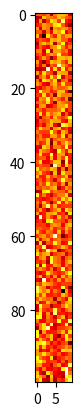

Source code (Python):
# Import Dependencies
import random
import os
import matplotlib as mpl
if os.environ.get('DISPLAY','') == '':
    print('no display found. Using non-interactive Agg backend')
    mpl.use('Agg')
import matplotlib.pyplot as plt
# import matplotlib.pyplot as plt


# Constants
NUM_PLAYERS = 100

def compute_winner(player1, player2):
    
    # Initialize players' scores
    player1_score = 0
    player2_score = 0

    # Iterate through each battlefield until a player has won
    for i in range(10):

        # Compute and update each player's score
        if player1[i] > player2[i]:
            # Player 1 wins and is awarded points
            player1_score += i+1
        elif player1[i] < player2[i]:
            # Player 2 wins and is awarded points
            player2_score += i+1
        else:
            # They tie, and neither is awarded points
            pass

        # Determine if a player has won
        if player1_score >= 20 or player2_score >= 20:
            return (player1_score, player2_score)

    return (player1_score, player2_score)

def generate_random_allocations():
    allocation = [0] * 10
    for i in range(100):
        rand_slot = random.randint(1,10)
        allocation[rand_slot - 1] += 1
    return allocation

def display_sorted_ranking(players):
    
    players.sort(key=lambda x: x[1], reverse=True)
    
    grid = []
    for player in players:
        print(player[0], player[1])
        grid.append(player[0])

    new_grid = []
    for i in range(10):
        new_grid_row = []
        for col_num in range(10):
            cur_sub_cell_sum = 0
            for row_num in range(i*NUM_PLAYERS//10, (i+1)*NUM_PLAYERS//10):
                cur_sub_cell_sum += grid[row_num][col_num]
            new_grid_row.append(cur_sub_cell_sum)
        new_grid.append(new_grid_row)

    print(new_grid)

    plt.imshow(grid, cmap='hot')
    plt.show()

def main():

    players = []

    for i in range(NUM_PLAYERS):
        players.append([generate_random_allocations(), 0])

    for i in range(len(players)):
        for j in range(i+1, len(players)):
            final_score = compute_winner(players[i][0], players[j][0])
            players[i][1] += final_score[0]
            players[j][1] += final_score[1]

    for player in players:
        player[1] = player[1] / (NUM_PLAYERS-1)

    display_sorted_ranking(players)
    
if __name__ == "__main__":
    main()


